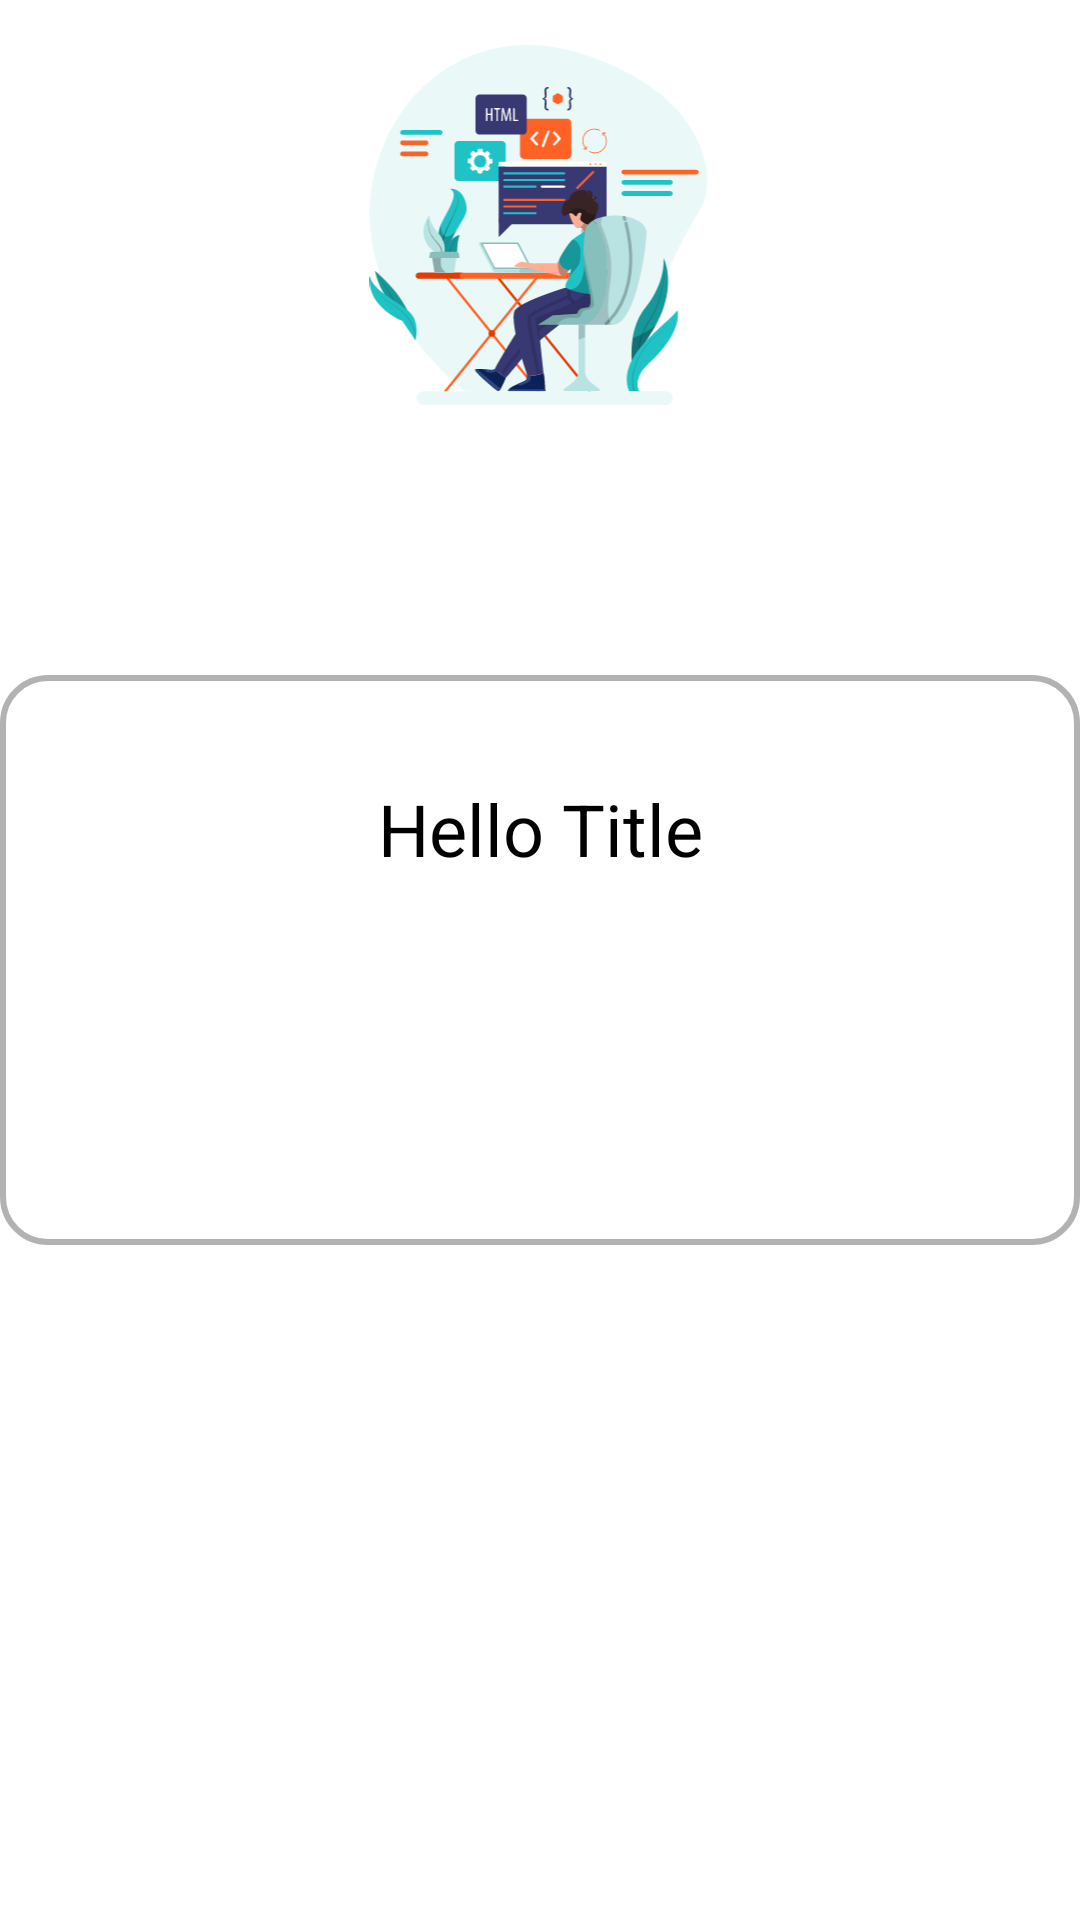

Layout XML and referenced resources for this Android screen:
<!-- AndroidManifest.xml: application theme Theme.InternFactory -->
<!-- res/layout/card_search_result.xml -->
<?xml version="1.0" encoding="utf-8"?>
<LinearLayout xmlns:android="http://schemas.android.com/apk/res/android"
    android:layout_width="match_parent"
    android:orientation="horizontal"
    android:background="@color/white"
    android:layout_marginTop="30dp"
    xmlns:app="http://schemas.android.com/apk/res-auto"
    android:layout_height="wrap_content">

<androidx.constraintlayout.widget.ConstraintLayout xmlns:android="http://schemas.android.com/apk/res/android"
    android:layout_width="match_parent"
    android:layout_height="match_parent">

    <View
        android:id="@+id/searchview2"
        android:layout_width="wrap_content"
        android:layout_height="190dp"
        android:layout_marginEnd="20dp"
        android:layout_marginStart="20dp"
        android:onClick="all_internship_list_Frage"
        android:background="@drawable/trending_card_back"
        android:elevation="25dp"
        app:layout_constraintBottom_toBottomOf="parent"
        app:layout_constraintEnd_toEndOf="parent"
        app:layout_constraintStart_toStartOf="parent"
        app:layout_constraintTop_toTopOf="parent" />

    <TextView
        android:id="@+id/search_title"
        android:layout_width="wrap_content"
        android:layout_height="wrap_content"
        android:elevation="250dp"
        android:text="Hello Title"
        android:textColor="@color/black"
        android:textSize="24sp"
        android:layout_marginTop="10dp"
        android:layout_marginBottom="8dp"
        app:layout_constraintBottom_toBottomOf="@+id/searchview2"
        app:layout_constraintEnd_toEndOf="@+id/searchview2"
        app:layout_constraintStart_toStartOf="@+id/searchview2"
        app:layout_constraintTop_toBottomOf="@+id/search_image" />

    <ImageView
        android:id="@+id/search_image"
        android:layout_width="140dp"
        android:layout_height="120dp"
        android:layout_marginTop="15dp"
        android:elevation="500dp"
        android:src="@drawable/c_logo"
        app:layout_constraintEnd_toEndOf="@+id/searchview2"
        app:layout_constraintStart_toStartOf="parent"
        app:layout_constraintTop_toTopOf="parent" />

</androidx.constraintlayout.widget.ConstraintLayout>

</LinearLayout>
<!-- resources referenced by this layout -->
<resources>
  <!-- drawable c_logo: vector/xml drawable (drawable, 55333 chars, omitted) -->
  <!-- drawable trending_card_back (drawable) -->
  <?xml version="1.0" encoding="utf-8"?>
  <selector xmlns:android="http://schemas.android.com/apk/res/android">
      <item android:state_enabled="true" android:state_focused="true">
          <shape android:shape="rectangle">
              <corners android:radius="15dp"/>
              <stroke android:color="#4D000000" android:width="2dp"/>
          </shape>
      </item>
  
      <item android:state_enabled="true" >
          <shape android:shape="rectangle">
  
              <corners android:radius="15dp"/>
              <stroke android:color="#4D000000" android:width="2dp"/>
          </shape>
      </item>
  </selector>
  <style name="Theme.InternFactory" parent="Theme.MaterialComponents.DayNight.NoActionBar">
          
          <item name="colorPrimary">#08BD80</item>
          <item name="colorPrimaryVariant">@color/black</item>
          <item name="colorOnPrimary">@color/black</item>
          
          <item name="colorSecondary">@color/teal_200</item>
          <item name="colorSecondaryVariant">@color/teal_700</item>
          <item name="colorOnSecondary">@color/black</item>
          
          <item name="android:statusBarColor">?attr/colorPrimaryVariant</item>
          
      </style>
  <!-- not gathered from this repository: default colours our renderer supplied (Android Studio template values) -->
  <color name="teal_200">#FF03DAC5</color>
  <color name="teal_700">#FF018786</color>
  <color name="black">#FF000000</color>
  <color name="white">#FFFFFFFF</color>
</resources>
